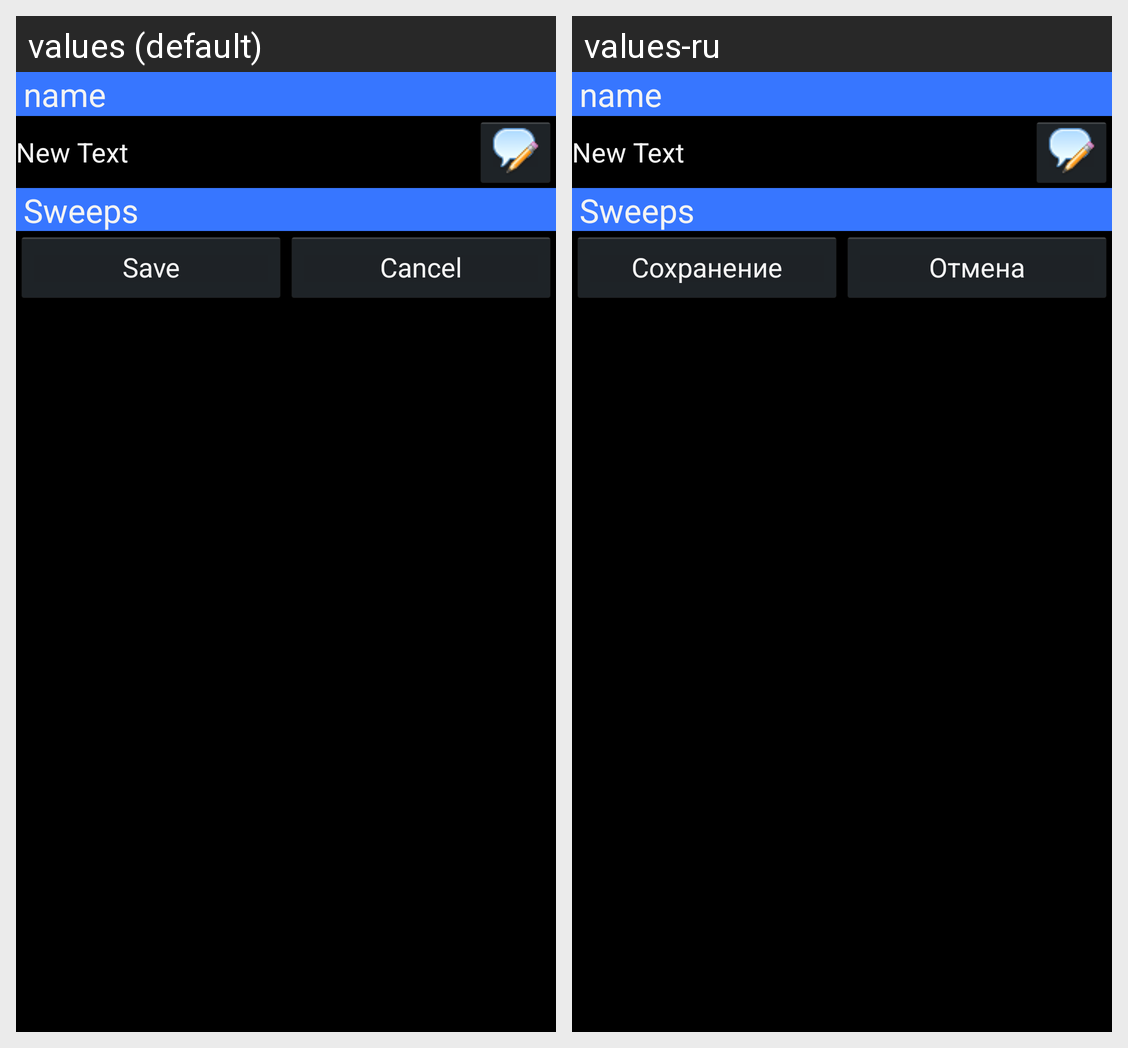

The same Android screen rendered under two of its app's locales, left to right. List the strings drawn on it with the default value and each locale's translation.
Android screen res/layout/yav1_sweepset_edit_activity.xml rendered under 2 locales, left to right: values (default), values-ru. Device: Nexus 5 (rendered at 1080×1920; each locale shown at half size, 540×960, under a caption strip naming it); theme YaV1AppTheme.
Strings drawn on this screen, with the default value and each locale's value (text and hints the layout hard-codes, and strings that could not be matched under every locale, appear in the picture but are not listed):

save
  values: Save
  values-ru: Сохранение

cancel
  values: Cancel
  values-ru: Отмена
